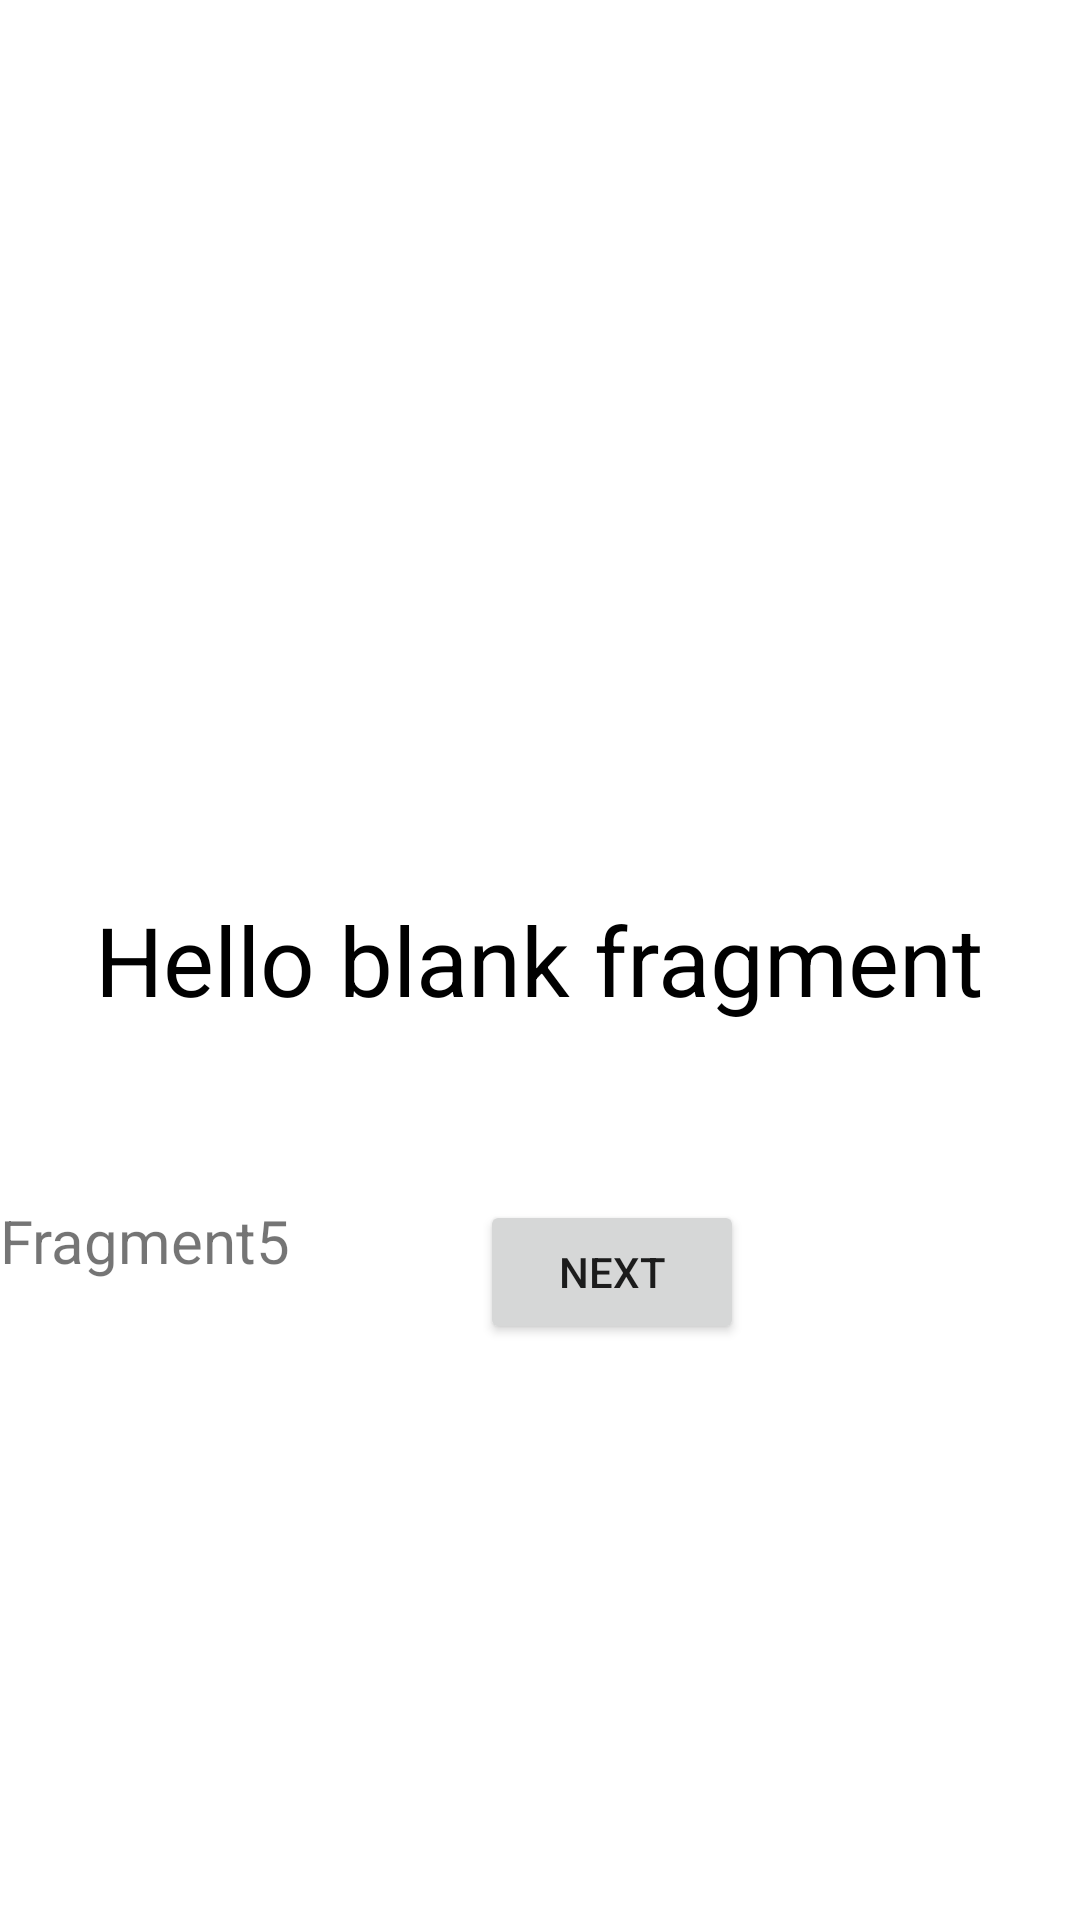

Produce the Android XML layout that renders to this screen, including the resource entries it uses.
<!-- AndroidManifest.xml: application theme Theme.Hw333 -->
<!-- res/layout/fragment_fifth.xml -->
<?xml version="1.0" encoding="utf-8"?>
<FrameLayout xmlns:android="http://schemas.android.com/apk/res/android"
    xmlns:tools="http://schemas.android.com/tools"
    android:layout_width="match_parent"
    android:layout_height="match_parent"
    tools:context=".FifthFragment">
    <TextView
        android:layout_marginTop="400dp"
        android:textSize="20sp"
        android:text="Fragment5"
        android:layout_width="wrap_content"
        android:layout_height="wrap_content"/>
    <TextView
        android:textColor="@color/black"
        android:id="@+id/name4"
        android:textSize="32sp"
        android:layout_width="wrap_content"
        android:layout_height="wrap_content"
        android:layout_gravity="center"
        android:text="@string/hello_blank_fragment" />
    <Button
        android:text="Next"
        android:id="@+id/next_fragment"
        android:layout_marginStart="160dp"
        android:layout_marginTop="400dp"
        android:layout_width="wrap_content"
        android:layout_height="wrap_content"/>

</FrameLayout>
<!-- resources referenced by this layout -->
<resources>
  <string name="hello_blank_fragment">Hello blank fragment</string>
  <style name="Theme.Hw333" parent="Theme.MaterialComponents.DayNight.DarkActionBar">
          
          <item name="colorPrimary">@color/purple_500</item>
          <item name="colorPrimaryVariant">@color/purple_700</item>
          <item name="colorOnPrimary">@color/white</item>
          
          <item name="colorSecondary">@color/teal_200</item>
          <item name="colorSecondaryVariant">@color/teal_700</item>
          <item name="colorOnSecondary">@color/black</item>
          
          <item name="android:statusBarColor" tools:targetApi="l">?attr/colorPrimaryVariant</item>
          
      </style>
  <!-- not gathered from this repository: default colours our renderer supplied (Android Studio template values) -->
  <color name="purple_500">#FF6200EE</color>
  <color name="purple_700">#FF3700B3</color>
  <color name="teal_200">#FF03DAC5</color>
  <color name="teal_700">#FF018786</color>
  <color name="black">#FF000000</color>
  <color name="white">#FFFFFFFF</color>
</resources>
